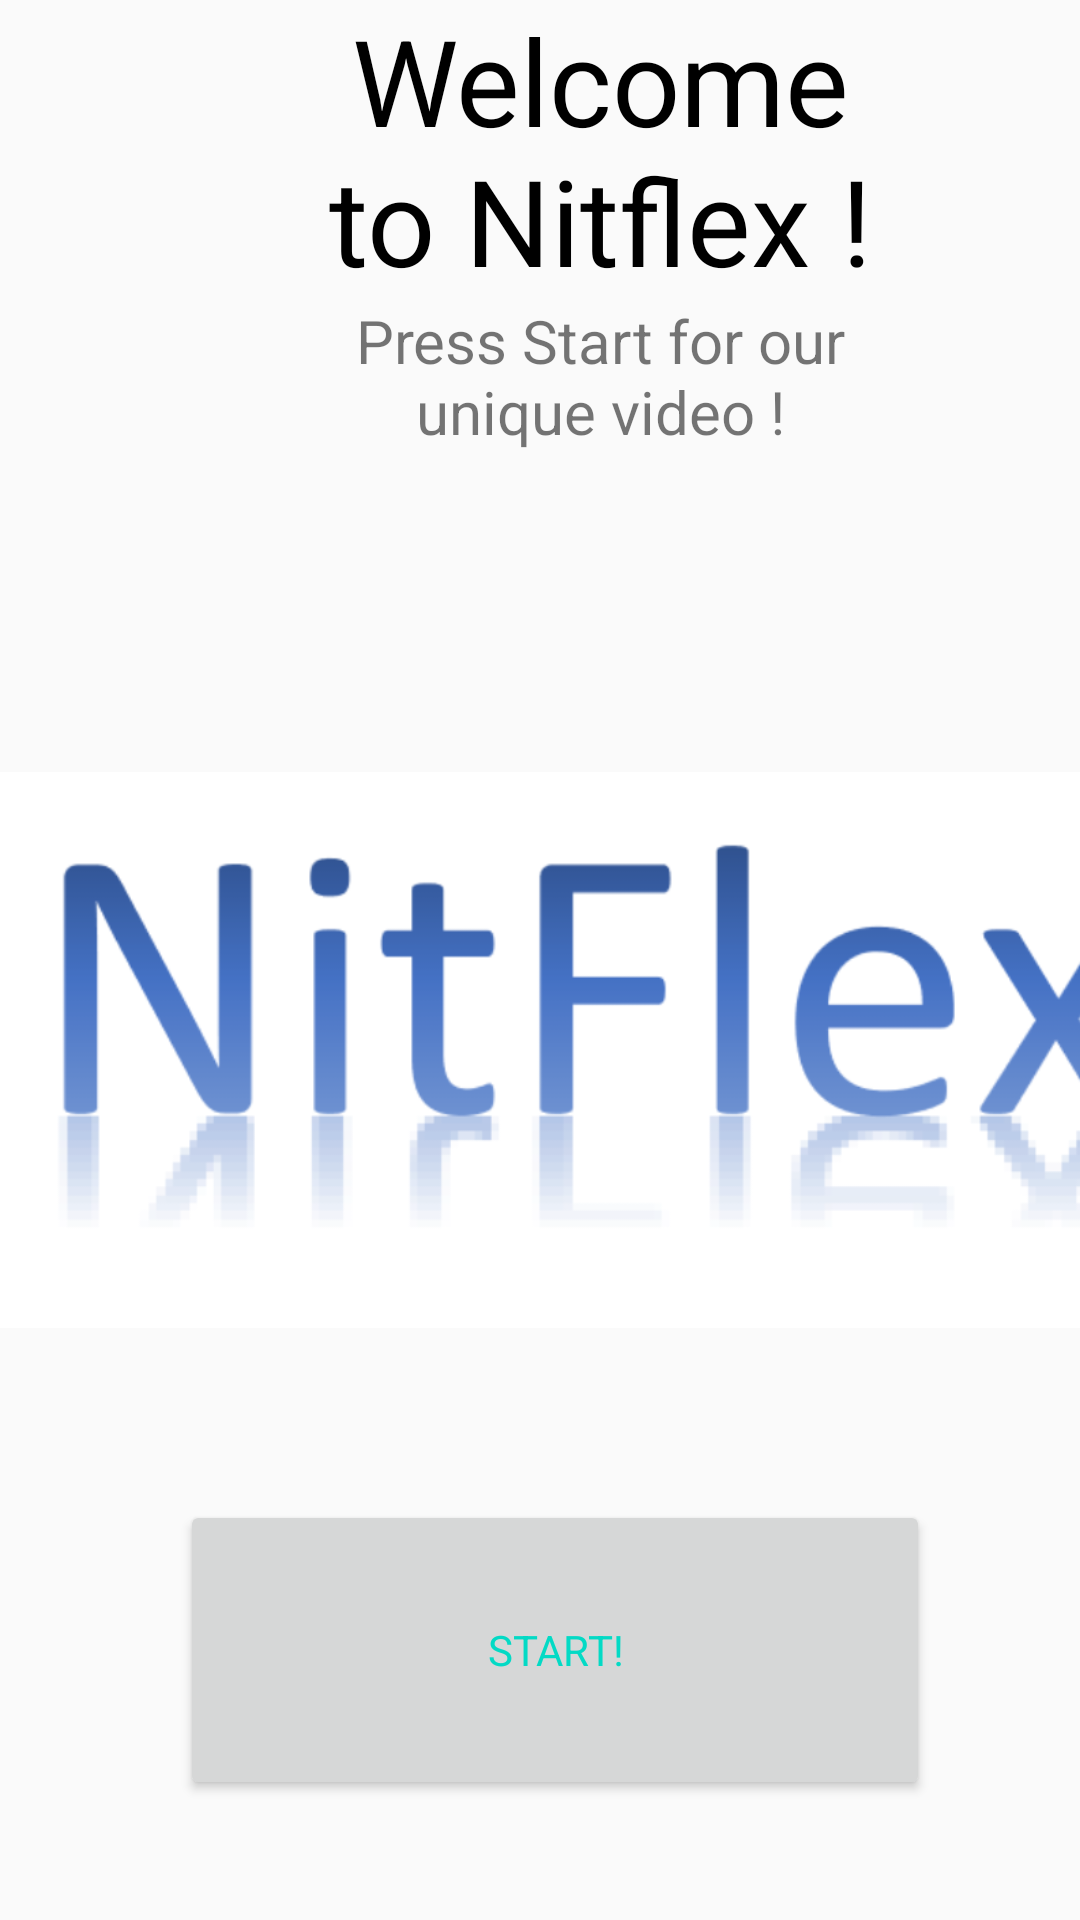

Layout XML and referenced resources for this Android screen:
<!-- AndroidManifest.xml: application theme nitflex -->
<!-- res/layout/activity_main.xml -->
<?xml version="1.0" encoding="utf-8"?>
<LinearLayout
    xmlns:android="http://schemas.android.com/apk/res/android"
    android:layout_height="match_parent"
    android:layout_width="match_parent"
    android:orientation="vertical">
    <TextView
        android:id="@+id/welcome_txt"
        android:text="@string/welcome_text"
        android:textSize="40sp"
        android:layout_width="200dp"
        android:layout_height="100dp"
        android:textAlignment="center"
        android:layout_marginStart="100dp"
        style="@style/nitflex.titre"
        />
    <TextView
        android:id="@+id/texte_hello"
        android:textSize="20sp"
        android:layout_width="200dp"
        android:layout_height="100dp"
        android:textAlignment="center"
        android:layout_marginStart="100dp"
        android:text="@string/under_welcome_text"
        />
    <ImageView
        android:id="@+id/logo"
        android:layout_width="400sp"
        android:layout_height="300sp"
        android:src="@drawable/nitflex"
        android:contentDescription="@string/logo_description"
        >
    </ImageView>

    <Button
        android:id="@+id/start_button"
        style="@style/nitflex.Bouton"
        android:layout_width="250dp"
        android:layout_height="100dp"
        android:layout_marginStart="60sp"
        android:onClick="afficherHello"
        android:shadowColor="@color/white"
        android:text="@string/start_button_text"
        android:textColor="@color/teal_200" />


</LinearLayout>
<!-- resources referenced by this layout -->
<resources>
  <!-- drawable nitflex: png bitmap (drawable, 53952 bytes) -->
  <string name="logo_description">Coucou </string>
  <string name="start_button_text">START!</string>
  <string name="under_welcome_text">Press Start for our unique video !</string>
  <string name="welcome_text">Welcome to Nitflex !</string>
  <style name="nitflex.Bouton">
          <item name="android:textColor">#dee118bc</item>
      </style>
  <style name="nitflex.titre">
          <item name="android:textColor">#000000</item>
          <item name="android:textSize">20sp</item>
      </style>
  <style name="nitflex" parent="Theme.AppCompat.Light">
  
      </style>
  <!-- not gathered from this repository: default colours our renderer supplied (Android Studio template values) -->
  <color name="teal_200">#FF03DAC5</color>
  <color name="white">#FFFFFFFF</color>
</resources>
